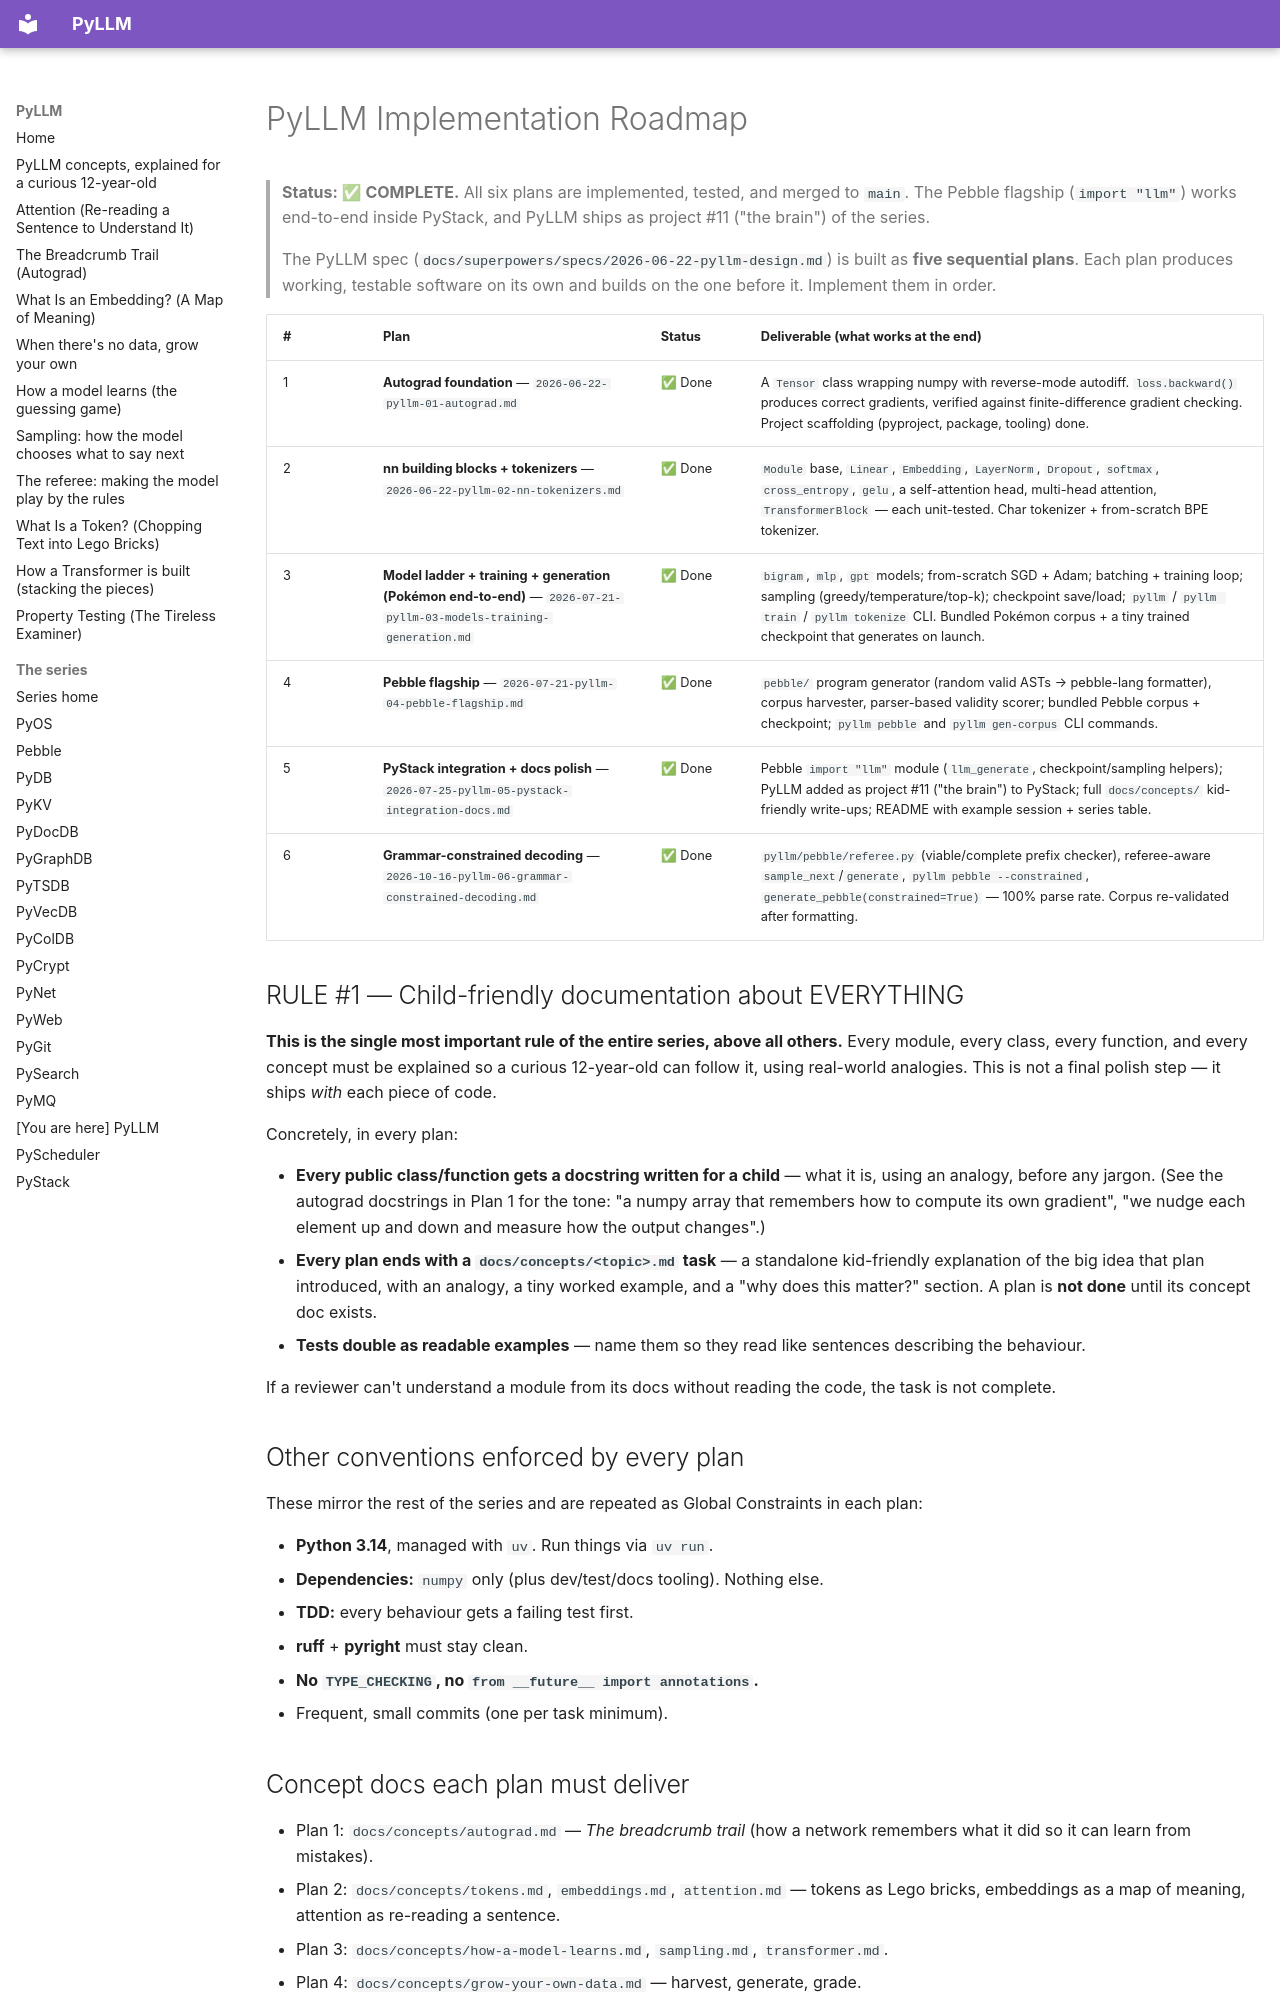

repository: robcox2910/pyllm · page: superpowers/plans/2026-06-22-pyllm-roadmap/index.html · generator: mkdocs

# PyLLM Implementation Roadmap

> **Status: ✅ COMPLETE.** All six plans are implemented, tested, and merged to
> `main`. The Pebble flagship (`import "llm"`) works end-to-end inside PyStack,
> and PyLLM ships as project #11 ("the brain") of the series.

> The PyLLM spec (`docs/superpowers/specs/2026-06-22-pyllm-design.md`) is built
> as **five sequential plans**. Each plan produces working, testable software on
> its own and builds on the one before it. Implement them in order.

| # | Plan | Status | Deliverable (what works at the end) |
|---|------|--------|-------------------------------------|
| 1 | **Autograd foundation** — `2026-06-22-pyllm-01-autograd.md` | ✅ Done | A `Tensor` class wrapping numpy with reverse-mode autodiff. `loss.backward()` produces correct gradients, verified against finite-difference gradient checking. Project scaffolding (pyproject, package, tooling) done. |
| 2 | **nn building blocks + tokenizers** — `2026-06-22-pyllm-02-nn-tokenizers.md` | ✅ Done | `Module` base, `Linear`, `Embedding`, `LayerNorm`, `Dropout`, `softmax`, `cross_entropy`, `gelu`, a self-attention head, multi-head attention, `TransformerBlock` — each unit-tested. Char tokenizer + from-scratch BPE tokenizer. |
| 3 | **Model ladder + training + generation (Pokémon end-to-end)** — `2026-07-21-pyllm-03-models-training-generation.md` | ✅ Done | `bigram`, `mlp`, `gpt` models; from-scratch SGD + Adam; batching + training loop; sampling (greedy/temperature/top-k); checkpoint save/load; `pyllm` / `pyllm train` / `pyllm tokenize` CLI. Bundled Pokémon corpus + a tiny trained checkpoint that generates on launch. |
| 4 | **Pebble flagship** — `2026-07-21-pyllm-04-pebble-flagship.md` | ✅ Done | `pebble/` program generator (random valid ASTs → pebble-lang formatter), corpus harvester, parser-based validity scorer; bundled Pebble corpus + checkpoint; `pyllm pebble` and `pyllm gen-corpus` CLI commands. |
| 5 | **PyStack integration + docs polish** — `2026-07-25-pyllm-05-pystack-integration-docs.md` | ✅ Done | Pebble `import "llm"` module (`llm_generate`, checkpoint/sampling helpers); PyLLM added as project #11 ("the brain") to PyStack; full `docs/concepts/` kid-friendly write-ups; README with example session + series table. |
| 6 | **Grammar-constrained decoding** — `2026-10-16-pyllm-06-grammar-constrained-decoding.md` | ✅ Done | `pyllm/pebble/referee.py` (viable/complete prefix checker), referee-aware `sample_next`/`generate`, `pyllm pebble --constrained`, `generate_pebble(constrained=True)` — 100% parse rate. Corpus re-validated after formatting. |

## RULE #1 — Child-friendly documentation about EVERYTHING

**This is the single most important rule of the entire series, above all others.**
Every module, every class, every function, and every concept must be explained so
a curious 12-year-old can follow it, using real-world analogies. This is not a
final polish step — it ships *with* each piece of code.

Concretely, in every plan:

- **Every public class/function gets a docstring written for a child** — what it
  is, using an analogy, before any jargon. (See the autograd docstrings in
  Plan 1 for the tone: "a numpy array that remembers how to compute its own
  gradient", "we nudge each element up and down and measure how the output
  changes".)
- **Every plan ends with a `docs/concepts/<topic>.md` task** — a standalone
  kid-friendly explanation of the big idea that plan introduced, with an analogy,
  a tiny worked example, and a "why does this matter?" section. A plan is **not
  done** until its concept doc exists.
- **Tests double as readable examples** — name them so they read like sentences
  describing the behaviour.

If a reviewer can't understand a module from its docs without reading the code,
the task is not complete.

## Other conventions enforced by every plan

These mirror the rest of the series and are repeated as Global Constraints in
each plan:

- **Python 3.14**, managed with `uv`. Run things via `uv run`.
- **Dependencies:** `numpy` only (plus dev/test/docs tooling). Nothing else.
- **TDD:** every behaviour gets a failing test first.
- **ruff** + **pyright** must stay clean.
- **No `TYPE_CHECKING`, no `from __future__ import annotations`.**
- Frequent, small commits (one per task minimum).
